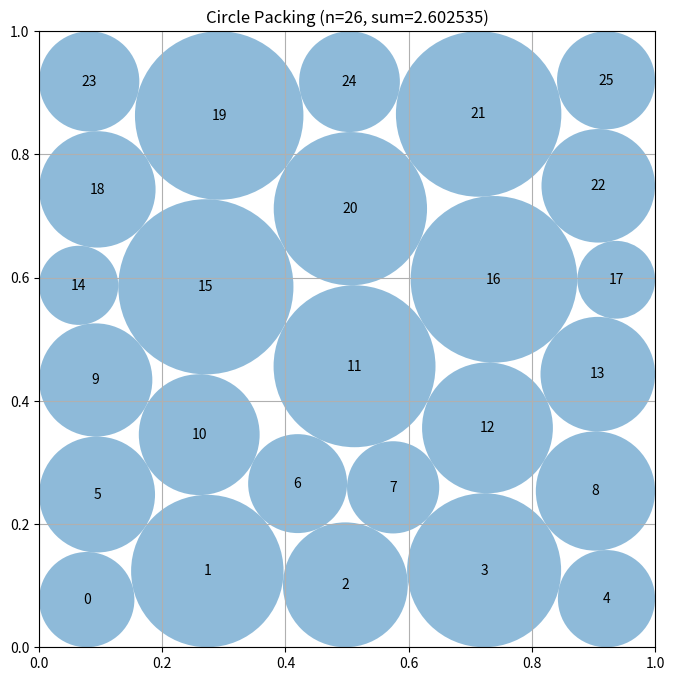

This chart was generated by the following Python code:
# EVOLVE-BLOCK-START
"""Joint optimization of positions and radii using trust-constr method"""
import numpy as np
from scipy.optimize import minimize, NonlinearConstraint, linprog


def construct_packing():
    """
    Joint optimization using trust-constr with nonlinear constraints.
    78 variables: 52 position coords + 26 radii.
    Constraints: distance >= r_i + r_j (non-overlap), edge distance >= r_i (boundary).
    Multiple restarts to avoid local minima.
    """
    n = 26
    best_sum = 0
    best_pos, best_rad = None, None
    
    for seed in range(3):
        np.random.seed(seed)
        x0 = create_initial_guess(n, seed)
        constraints = build_constraints(n)
        bounds = [(0.02, 0.98)] * (2*n) + [(0.005, 0.48)] * n
        
        try:
            result = minimize(
                lambda x: -np.sum(x[2*n:]), x0, method='trust-constr',
                bounds=bounds, constraints=constraints,
                options={'maxiter': 400, 'verbose': 0}
            )
            pos = np.clip(result.x[:2*n].reshape(n, 2), 0.02, 0.98)
            rad = compute_optimal_radii_lp(pos)
            if np.sum(rad) > best_sum:
                best_sum, best_pos, best_rad = np.sum(rad), pos.copy(), rad.copy()
        except:
            continue
    
    if best_pos is None:
        best_pos = create_initial_guess(n, 0)[:2*n].reshape(n, 2)
        best_rad = compute_optimal_radii_lp(best_pos)
    
    return best_pos, np.maximum(best_rad, 0), np.sum(best_rad)


def create_initial_guess(n, seed=0):
    """Create initial guess with hexagonal pattern + small perturbation."""
    pos = np.zeros((n, 2))
    rows = [5, 4, 5, 4, 5, 3]
    y_sp = 1.0 / (len(rows) + 1)
    
    idx = 0
    for r, cnt in enumerate(rows):
        y = (r + 1) * y_sp
        x_sp = 1.0 / (cnt + 1)
        for c in range(cnt):
            pos[idx] = [(c + 1) * x_sp, y]
            idx += 1
    
    if seed > 0:
        pos += np.random.randn(n, 2) * 0.02
        pos = np.clip(pos, 0.05, 0.95)
    
    r_init = np.array([min(p[0], p[1], 1-p[0], 1-p[1]) * 0.6 for p in pos])
    return np.concatenate([pos.flatten(), r_init])


def build_constraints(n):
    """Build nonlinear constraints for trust-constr."""
    n_pairs = n * (n - 1) // 2
    n_con = n_pairs + 4 * n
    
    def constraint_fn(x):
        pos = x[:2*n].reshape(n, 2)
        r = x[2*n:]
        c = np.zeros(n_con)
        
        idx = 0
        for i in range(n):
            for j in range(i+1, n):
                d = np.sqrt((pos[i,0]-pos[j,0])**2 + (pos[i,1]-pos[j,1])**2)
                c[idx] = d - r[i] - r[j]
                idx += 1
        
        for i in range(n):
            c[idx:idx+4] = [pos[i,0]-r[i], pos[i,1]-r[i], 1-pos[i,0]-r[i], 1-pos[i,1]-r[i]]
            idx += 4
        
        return c
    
    def constraint_jac(x):
        pos = x[:2*n].reshape(n, 2)
        r = x[2*n:]
        J = np.zeros((n_con, 3*n))
        
        row = 0
        for i in range(n):
            for j in range(i+1, n):
                dx, dy = pos[i,0]-pos[j,0], pos[i,1]-pos[j,1]
                d = np.sqrt(dx*dx + dy*dy) + 1e-12
                J[row, 2*i], J[row, 2*i+1] = dx/d, dy/d
                J[row, 2*j], J[row, 2*j+1] = -dx/d, -dy/d
                J[row, 2*n+i], J[row, 2*n+j] = -1, -1
                row += 1
        
        for i in range(n):
            J[row, 2*i], J[row, 2*n+i] = 1, -1
            J[row+1, 2*i+1], J[row+1, 2*n+i] = 1, -1
            J[row+2, 2*i], J[row+2, 2*n+i] = -1, -1
            J[row+3, 2*i+1], J[row+3, 2*n+i] = -1, -1
            row += 4
        
        return J
    
    return NonlinearConstraint(constraint_fn, lb=0, ub=np.inf, jac=constraint_jac)


def compute_optimal_radii_lp(centers):
    """Compute optimal radii using linear programming."""
    n = centers.shape[0]
    c = -np.ones(n)
    
    n_pairs = n * (n - 1) // 2
    A_ub = np.zeros((n_pairs + n, n))
    b_ub = np.zeros(n_pairs + n)
    
    idx = 0
    for i in range(n):
        for j in range(i+1, n):
            d = np.linalg.norm(centers[i] - centers[j])
            A_ub[idx, i] = A_ub[idx, j] = 1
            b_ub[idx] = d
            idx += 1
    
    for i in range(n):
        x, y = centers[i]
        A_ub[n_pairs + i, i] = 1
        b_ub[n_pairs + i] = max(min(x, y, 1-x, 1-y), 1e-6)
    
    res = linprog(c, A_ub=A_ub, b_ub=b_ub, bounds=[(0, None)] * n, method='highs')
    return res.x if res.success else np.ones(n) * 0.05


# EVOLVE-BLOCK-END


# This part remains fixed (not evolved)
def run_packing():
    """Run the circle packing constructor for n=26"""
    centers, radii, sum_radii = construct_packing()
    return centers, radii, sum_radii


def visualize(centers, radii):
    """
    Visualize the circle packing

    Args:
        centers: np.array of shape (n, 2) with (x, y) coordinates
        radii: np.array of shape (n) with radius of each circle
    """
    import matplotlib.pyplot as plt
    from matplotlib.patches import Circle

    fig, ax = plt.subplots(figsize=(8, 8))

    # Draw unit square
    ax.set_xlim(0, 1)
    ax.set_ylim(0, 1)
    ax.set_aspect("equal")
    ax.grid(True)

    # Draw circles
    for i, (center, radius) in enumerate(zip(centers, radii)):
        circle = Circle(center, radius, alpha=0.5)
        ax.add_patch(circle)
        ax.text(center[0], center[1], str(i), ha="center", va="center")

    plt.title(f"Circle Packing (n={len(centers)}, sum={sum(radii):.6f})")
    plt.show()


if __name__ == "__main__":
    centers, radii, sum_radii = run_packing()
    print(f"Sum of radii: {sum_radii}")
    # AlphaEvolve improved this to 2.635

    # Uncomment to visualize:
    visualize(centers, radii)
